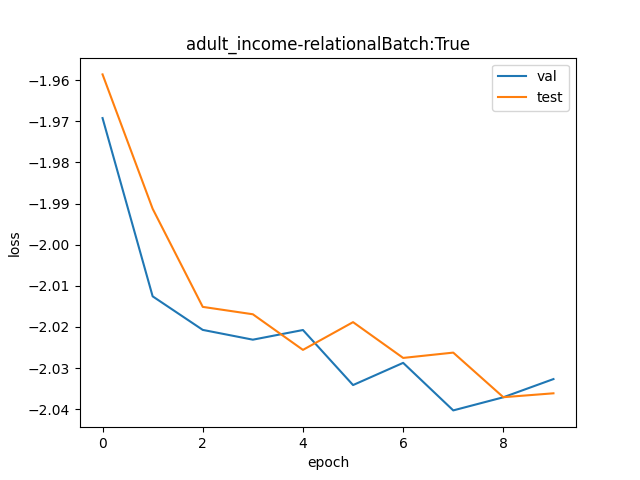

The table this chart was drawn from, first rows:
val, test
0.1396, 0.1411
0.1336, 0.1365
0.1326, 0.1333
0.1322, 0.1331
0.1326, 0.1319
0.1308, 0.1328
0.1315, 0.1317
0.13, 0.1318
0.1304, 0.1304
0.131, 0.1305
